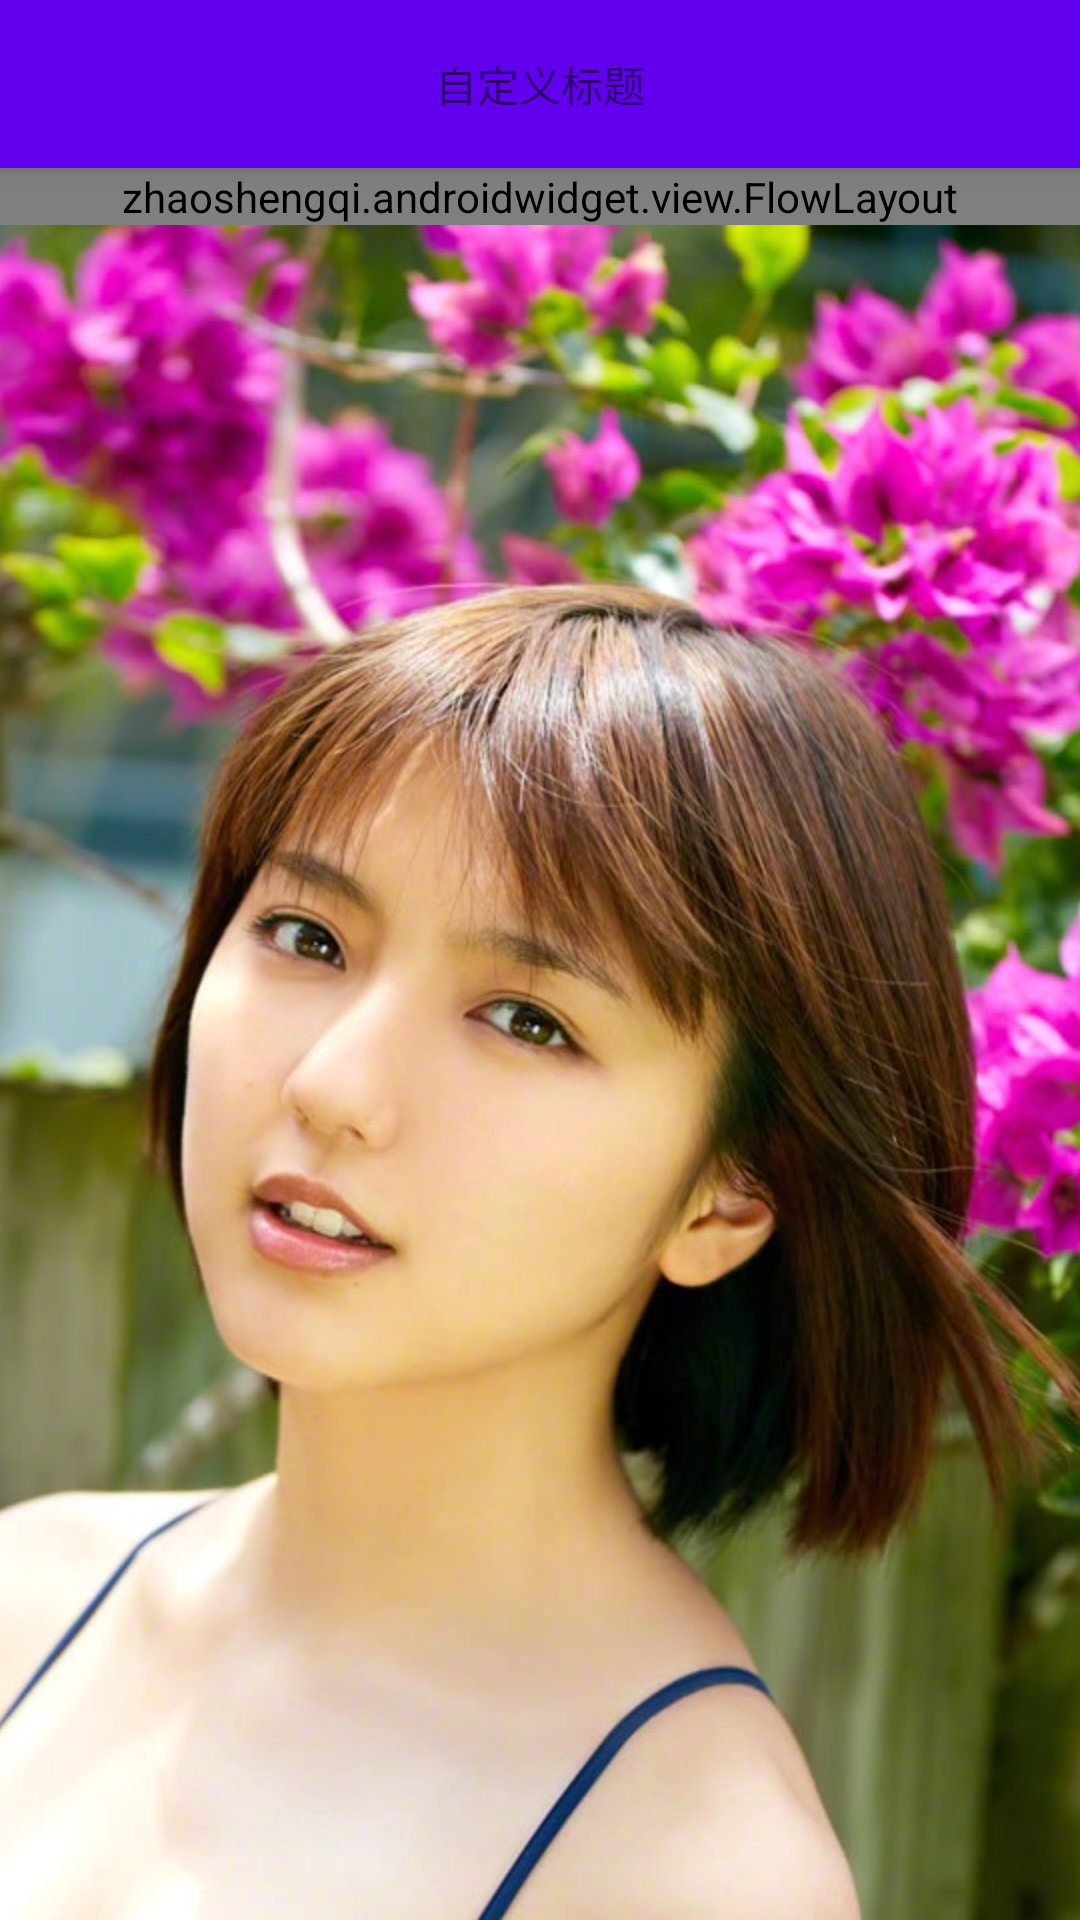

Android layout source for this screen:
<!-- AndroidManifest.xml: fallback theme Theme.MaterialComponents.DayNight.NoActionBar -->
<!-- res/layout/flow_layout.xml -->
<?xml version="1.0" encoding="utf-8"?>
<android.support.design.widget.CoordinatorLayout
    xmlns:android="http://schemas.android.com/apk/res/android"
    xmlns:app="http://schemas.android.com/apk/res-auto"
    android:layout_width="match_parent"
    android:layout_height="match_parent">

    <android.support.design.widget.AppBarLayout
        android:id="@+id/app_bar"
        android:layout_width="match_parent"
        android:layout_height="wrap_content"
        android:background="?attr/colorPrimary"
        >
        
        <android.support.v7.widget.Toolbar
            android:id="@+id/toolbar"
            android:layout_width="match_parent"
            android:layout_height="wrap_content"
            android:minHeight="?attr/actionBarSize"
            android:theme="@style/ThemeOverlay.AppCompat.ActionBar"
            app:layout_scrollFlags="scroll|enterAlways">
            <TextView
                android:layout_width="wrap_content"
                android:layout_height="match_parent"
                android:layout_gravity="center"
                android:gravity="center"
                android:text="自定义标题" />
        </android.support.v7.widget.Toolbar>
    </android.support.design.widget.AppBarLayout>

    
    <android.support.v4.widget.NestedScrollView
        android:layout_width="match_parent"
        android:layout_height="wrap_content"
        android:background="#E1E6F6"
        app:layout_behavior="@string/appbar_scrolling_view_behavior">

        <LinearLayout
            android:layout_width="match_parent"
            android:layout_height="wrap_content"
            android:orientation="vertical">

            <zhaoshengqi.androidwidget.view.FlowLayout
                android:layout_width="fill_parent"
                android:layout_height="wrap_content">

                <TextView
                    style="@style/flow_text_view_bg"
                    android:text="Welcome"/>

                <TextView
                    style="@style/flow_text_view_bg"
                    android:text="IT工程师"/>

                <TextView
                    style="@style/flow_text_view_bg"
                    android:text="学习ing"/>

                <TextView
                    style="@style/flow_text_view_bg"
                    android:text="恋爱ing"/>

                <TextView
                    style="@style/flow_text_view_bg"
                    android:text="挣钱ing"/>

                <TextView
                    style="@style/flow_text_view_bg"
                    android:text="努力ing"/>

                <TextView
                    style="@style/flow_text_view_bg"
                    android:text="I thick i can"/>
            </zhaoshengqi.androidwidget.view.FlowLayout>

            <ImageView
                android:id="@+id/transition_image_view"
                android:layout_width="wrap_content"
                android:layout_height="wrap_content"
                android:layout_gravity="center"
                android:scaleType="centerCrop"
                android:src="@drawable/beauty02"/>
        </LinearLayout>
    </android.support.v4.widget.NestedScrollView>
</android.support.design.widget.CoordinatorLayout>
<!-- resources referenced by this layout -->
<resources>
  <!-- drawable beauty02: jpg bitmap (drawable-hdpi, 217863 bytes) -->
  <style name="flow_text_view_bg">
          <item name="android:layout_width">wrap_content</item>
          <item name="android:layout_height">wrap_content</item>
          <item name="android:layout_margin">4dp</item>
          <item name="android:background">@drawable/flow_text_view_bg</item>
          <item name="android:textColor">#ffffff</item>
      </style>
</resources>
